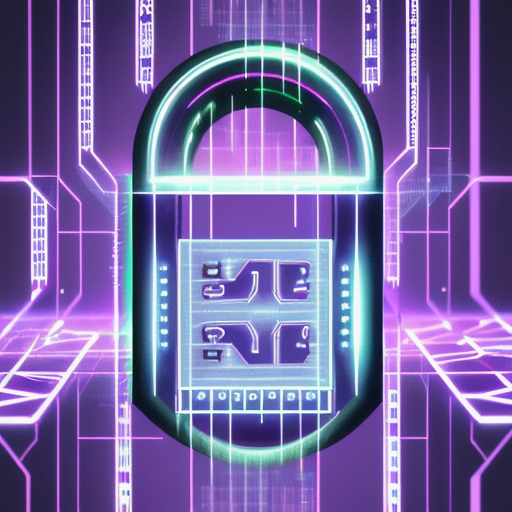
Generation parameters embedded in this image by AUTOMATIC1111 Stable Diffusion web UI or a fork of it (Forge, ...) (PNG 'parameters' text chunk):
cryptography, digital art, modern, ArtStation, high resolution, cryptography, numbers, locks, keys, encryption algorithms,  hidden messages, abstract symbols, hacker, purple, soft glow
Steps: 20, Sampler: DPM++ 2M Karras, CFG scale: 7, Seed: 909636402, Size: 512x512, Model hash: 81086e2b3f, Model: Realistic_Vision_V2.0, Version: v1.7.0